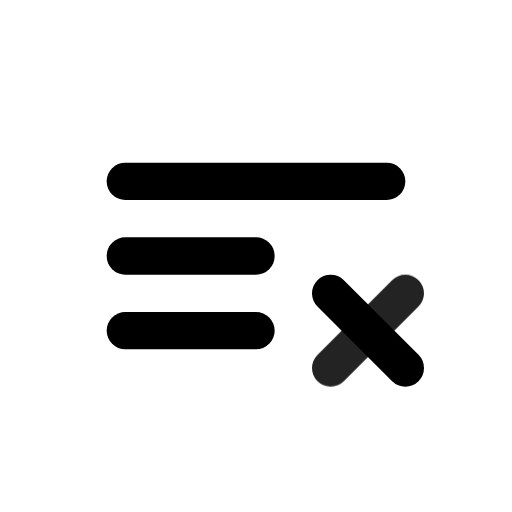
t = 0.00 s
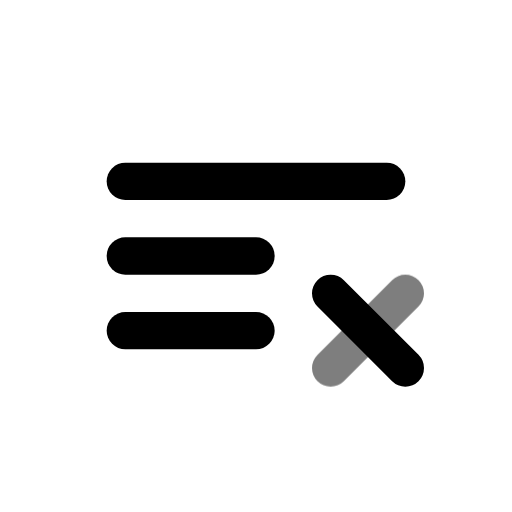
t = 0.49 s
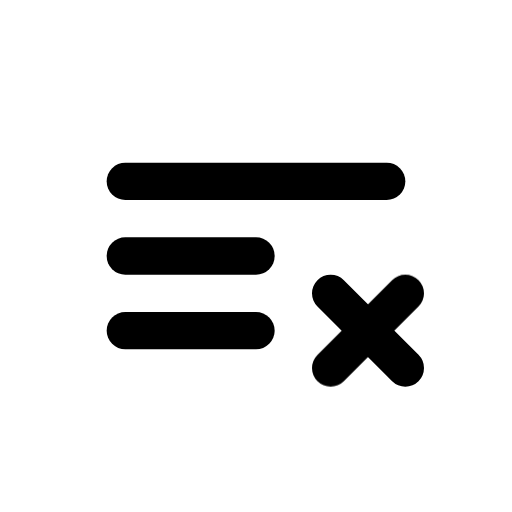
t = 0.90 s
t = 1.26 s: frame unchanged from t = 0.90 s, image omitted
t = 2.06 s: frame unchanged from t = 0.90 s, image omitted
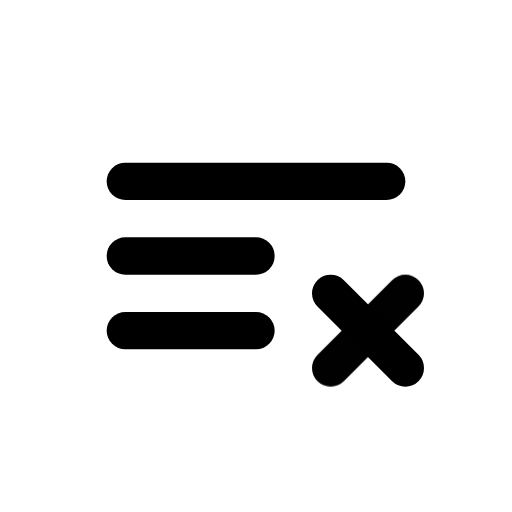
t = 2.45 s

The animated SVG that drew these frames (rendered in a browser with its animation timeline set to each time). Animation: 1 CSS @keyframes rule; one cycle of 2.85 s, repeats indefinitely.

<svg xmlns="http://www.w3.org/2000/svg" width="24" height="24" fill="none" stroke="currentColor" stroke-linecap="round" stroke-linejoin="round" stroke-width="2" viewBox="0 0 24 24">
    <!-- Generated by scripts/icon-expansion/generate.mjs -->
    <!-- Adapted from Tabler Icons 3.34.1.
MIT License

Copyright (c) 2020-2024 Paweł Kuna

Permission is hereby granted, free of charge, to any person obtaining a copy
of this software and associated documentation files (the "Software"), to deal
in the Software without restriction, including without limitation the rights
to use, copy, modify, merge, publish, distribute, sublicense, and/or sell
copies of the Software, and to permit persons to whom the Software is
furnished to do so, subject to the following conditions:

The above copyright notice and this permission notice shall be included in all
copies or substantial portions of the Software.

THE SOFTWARE IS PROVIDED "AS IS", WITHOUT WARRANTY OF ANY KIND, EXPRESS OR
IMPLIED, INCLUDING BUT NOT LIMITED TO THE WARRANTIES OF MERCHANTABILITY,
FITNESS FOR A PARTICULAR PURPOSE AND NONINFRINGEMENT. IN NO EVENT SHALL THE
AUTHORS OR COPYRIGHT HOLDERS BE LIABLE FOR ANY CLAIM, DAMAGES OR OTHER
LIABILITY, WHETHER IN AN ACTION OF CONTRACT, TORT OR OTHERWISE, ARISING FROM,
OUT OF OR IN CONNECTION WITH THE SOFTWARE OR THE USE OR OTHER DEALINGS IN THE
SOFTWARE. -->
    <style>
        @media (prefers-reduced-motion: no-preference) {
            @keyframes ira-exp-pulse { 0%, 100% { opacity: 1; } 22% { opacity: .45; } 40% { opacity: 1; } }
            [data-ira-motion="playlist-x"] { transform-box: fill-box; transform-origin: center; animation: ira-exp-pulse 2.65s ease-in-out -0.2s infinite; }
        }
    </style>
    <g transform="translate(1.5 1.5) scale(.875)"><path d="M19 8h-14"/><path d="M5 12h7"/><path d="M12 16h-7"/><path d="M16 14l4 4"/></g>
    <g data-ira-motion="playlist-x"><g transform="translate(1.5 1.5) scale(.875)"><path d="M20 14l-4 4"/></g></g>
</svg>
